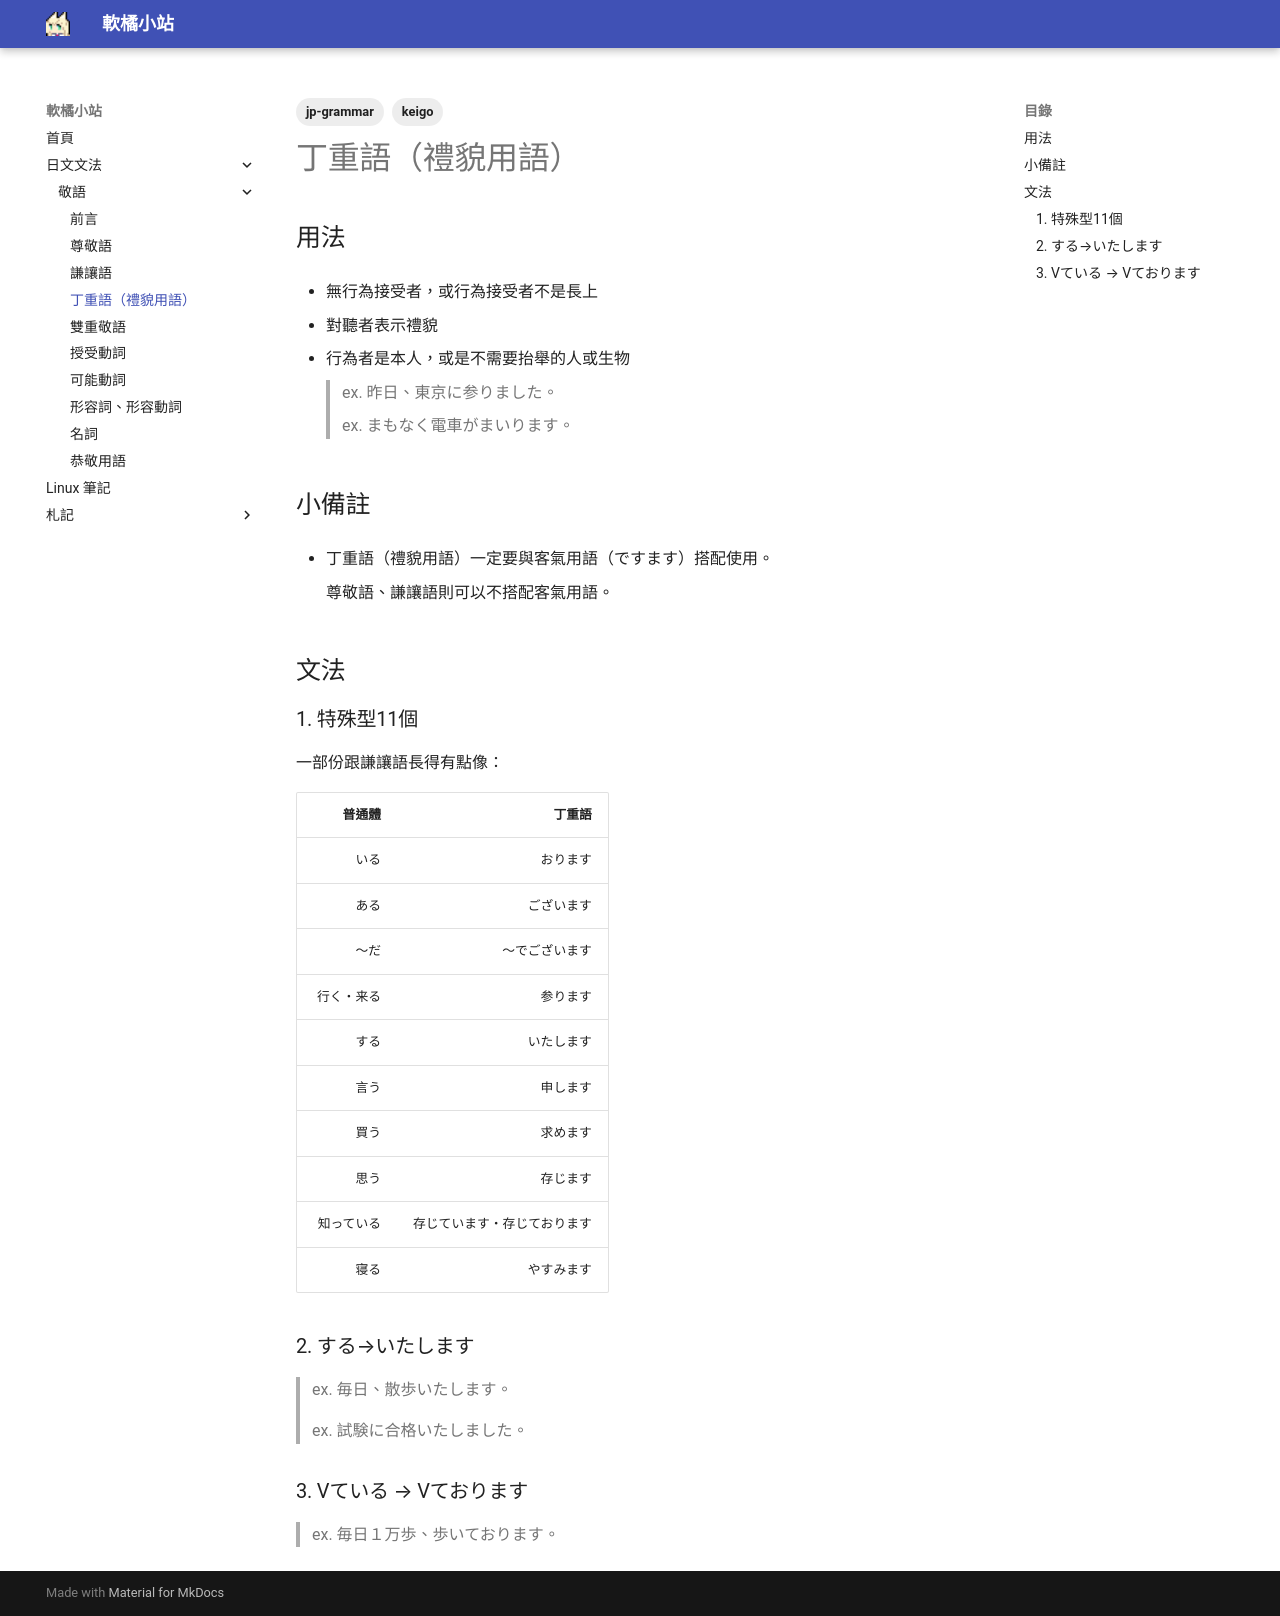

repository: lazygabrielKSL/lazygabrielKSL.github.io · page: jp-grammar/keigo/teichougou/index.html · generator: mkdocs

---
title: "日文基礎敬語 其之三 - 丁重語（禮貌用語）"
description: "日文基礎敬語 丁重語 禮貌用語"
pubDate: 2024-10-12
tags:
  - jp-grammar
  - keigo
heroImage: "/assets/banners/blog-placeholder-4.jpg"
---

## 用法

- 無行為接受者，或行為接受者不是長上

- 對聽者表示禮貌

- 行為者是本人，或是不需要抬舉的人或生物    

    > ex. 昨日、東京に参りました。

    > ex. まもなく電車がまいります。
    

## 小備註

- 丁重語（禮貌用語）一定要與客氣用語（ですます）搭配使用。

    尊敬語、謙讓語則可以不搭配客氣用語。

## 文法

### 1. 特殊型11個

一部份跟謙讓語長得有點像：
    
| 普通體 | 丁重語 |
| ---: | ---: |
| いる | おります |
| ある | ございます |
| 〜だ | 〜でございます |
| 行く・来る | 参ります |
| する | いたします |
| 言う | 申します |
| 買う | 求めます |
| 思う | 存じます |
| 知っている | 存じています・存じております |
| 寝る | やすみます |

### 2. する→いたします
    
> ex. 毎日、散歩いたします。

> ex. 試験に合格いたしました。
    
### 3. Vている → Vております
    
> ex. 毎日１万歩、歩いております。
